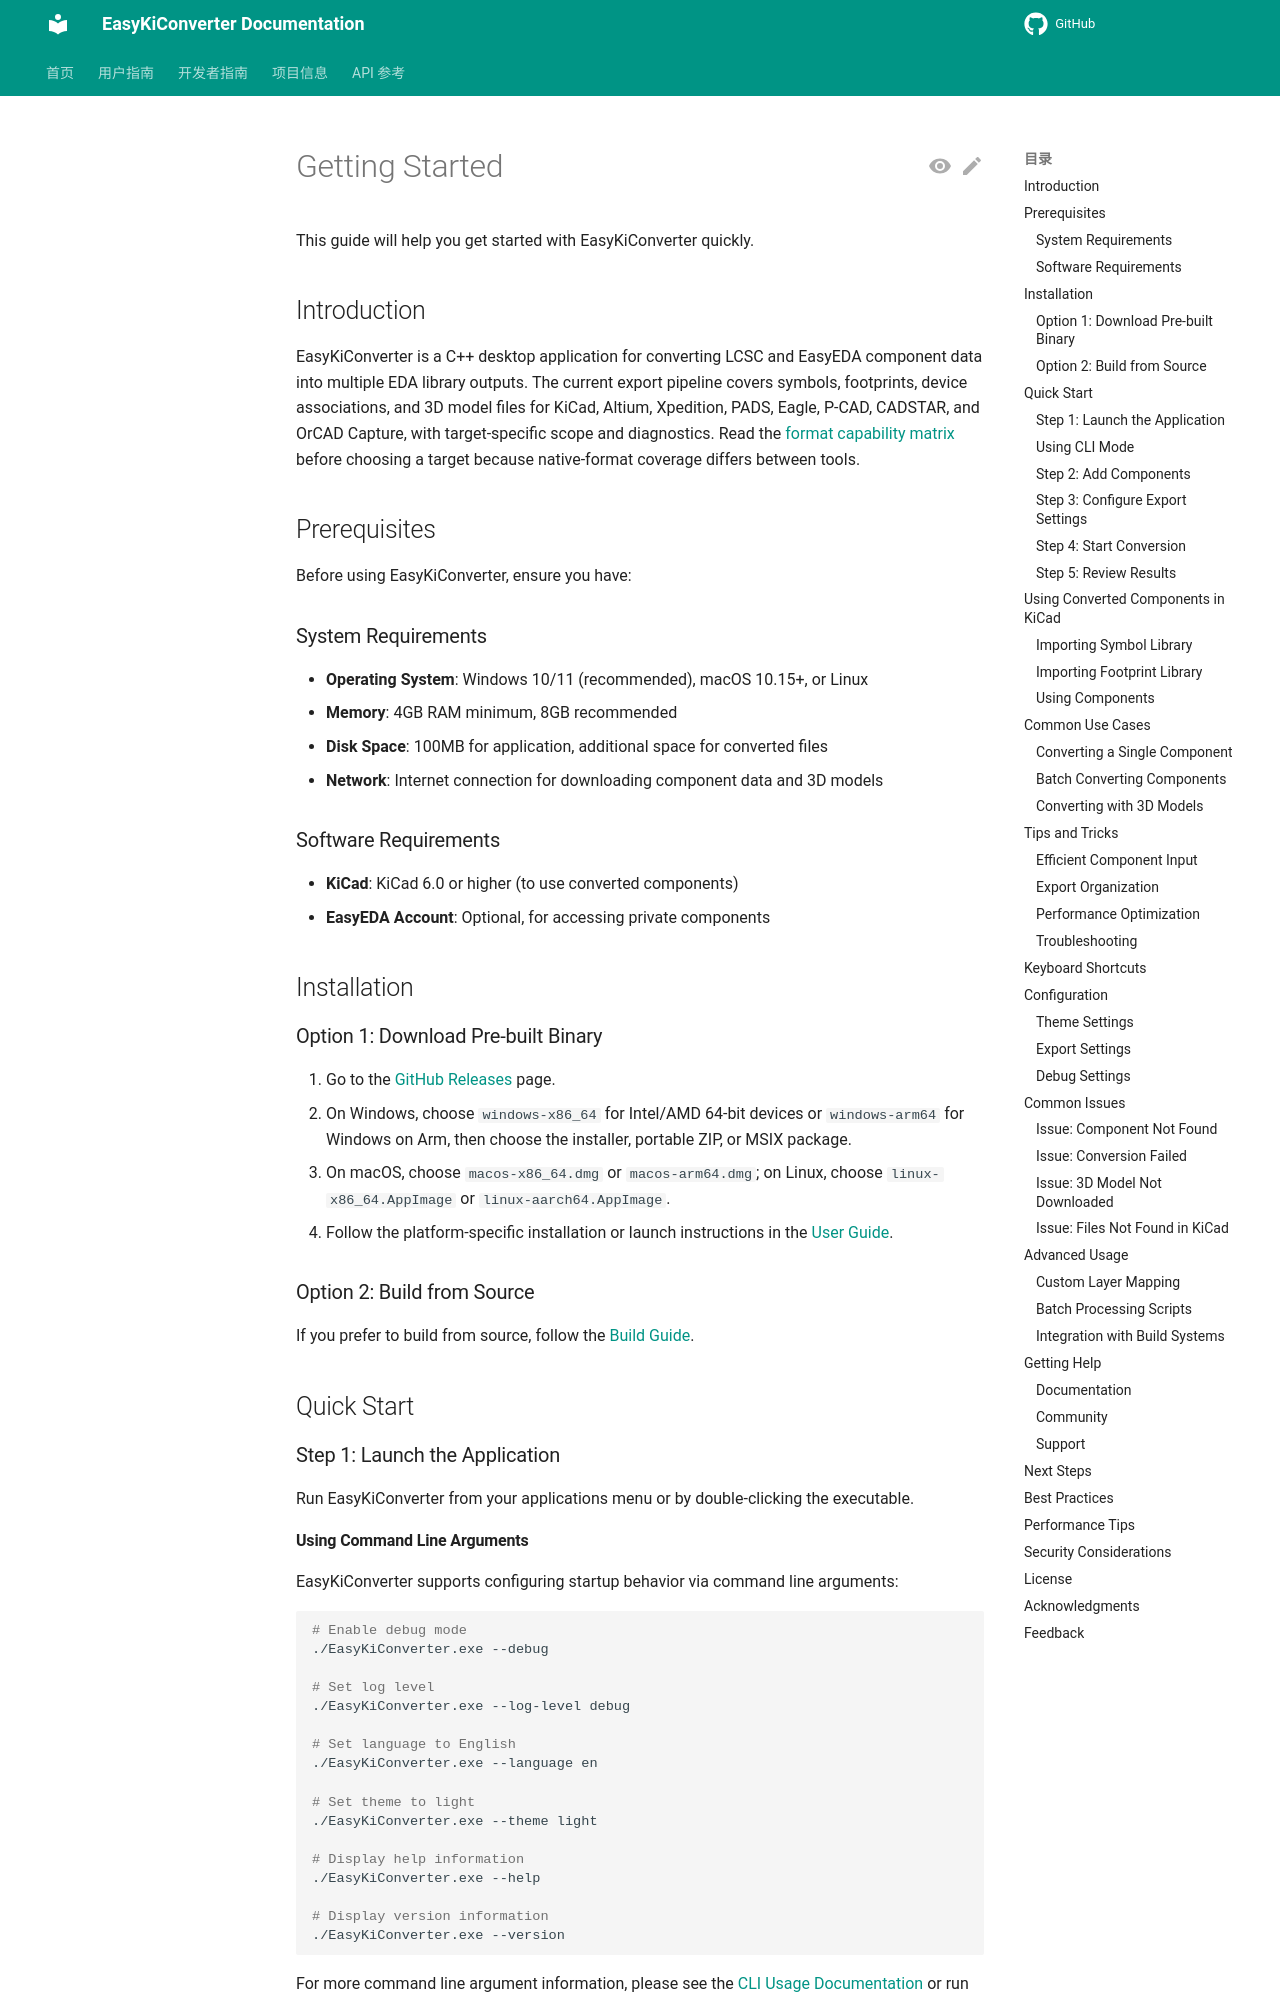

repository: EasyKiconverter/EasyKiConverter · page: user/GETTING_STARTED_en/index.html · generator: mkdocs

# Getting Started

This guide will help you get started with EasyKiConverter quickly.

## Introduction

EasyKiConverter is a C++ desktop application for converting LCSC and EasyEDA component data into multiple EDA library outputs. The current export pipeline covers symbols, footprints, device associations, and 3D model files for KiCad, Altium, Xpedition, PADS, Eagle, P-CAD, CADSTAR, and OrCAD Capture, with target-specific scope and diagnostics. Read the [format capability matrix](../project/UNIVERSAL_EDA_LIBRARY_CONVERTER_en.md) before choosing a target because native-format coverage differs between tools.

## Prerequisites

Before using EasyKiConverter, ensure you have:

### System Requirements

- **Operating System**: Windows 10/11 (recommended), macOS 10.15+, or Linux
- **Memory**: 4GB RAM minimum, 8GB recommended
- **Disk Space**: 100MB for application, additional space for converted files
- **Network**: Internet connection for downloading component data and 3D models

### Software Requirements

- **KiCad**: KiCad 6.0 or higher (to use converted components)
- **EasyEDA Account**: Optional, for accessing private components

## Installation

### Option 1: Download Pre-built Binary

1. Go to the [GitHub Releases](https://github.com/EasyKiconverter/EasyKiConverter/releases) page.
2. On Windows, choose `windows-x86_64` for Intel/AMD 64-bit devices or `windows-arm64` for Windows on Arm, then choose the installer, portable ZIP, or MSIX package.
3. On macOS, choose `macos-x86_64.dmg` or `macos-arm64.dmg`; on Linux, choose `linux-x86_64.AppImage` or `linux-aarch64.AppImage`.
4. Follow the platform-specific installation or launch instructions in the [User Guide](USER_GUIDE_en.md).

### Option 2: Build from Source

If you prefer to build from source, follow the [Build Guide](../developer/BUILD_en.md).

## Quick Start

### Step 1: Launch the Application

Run EasyKiConverter from your applications menu or by double-clicking the executable.
